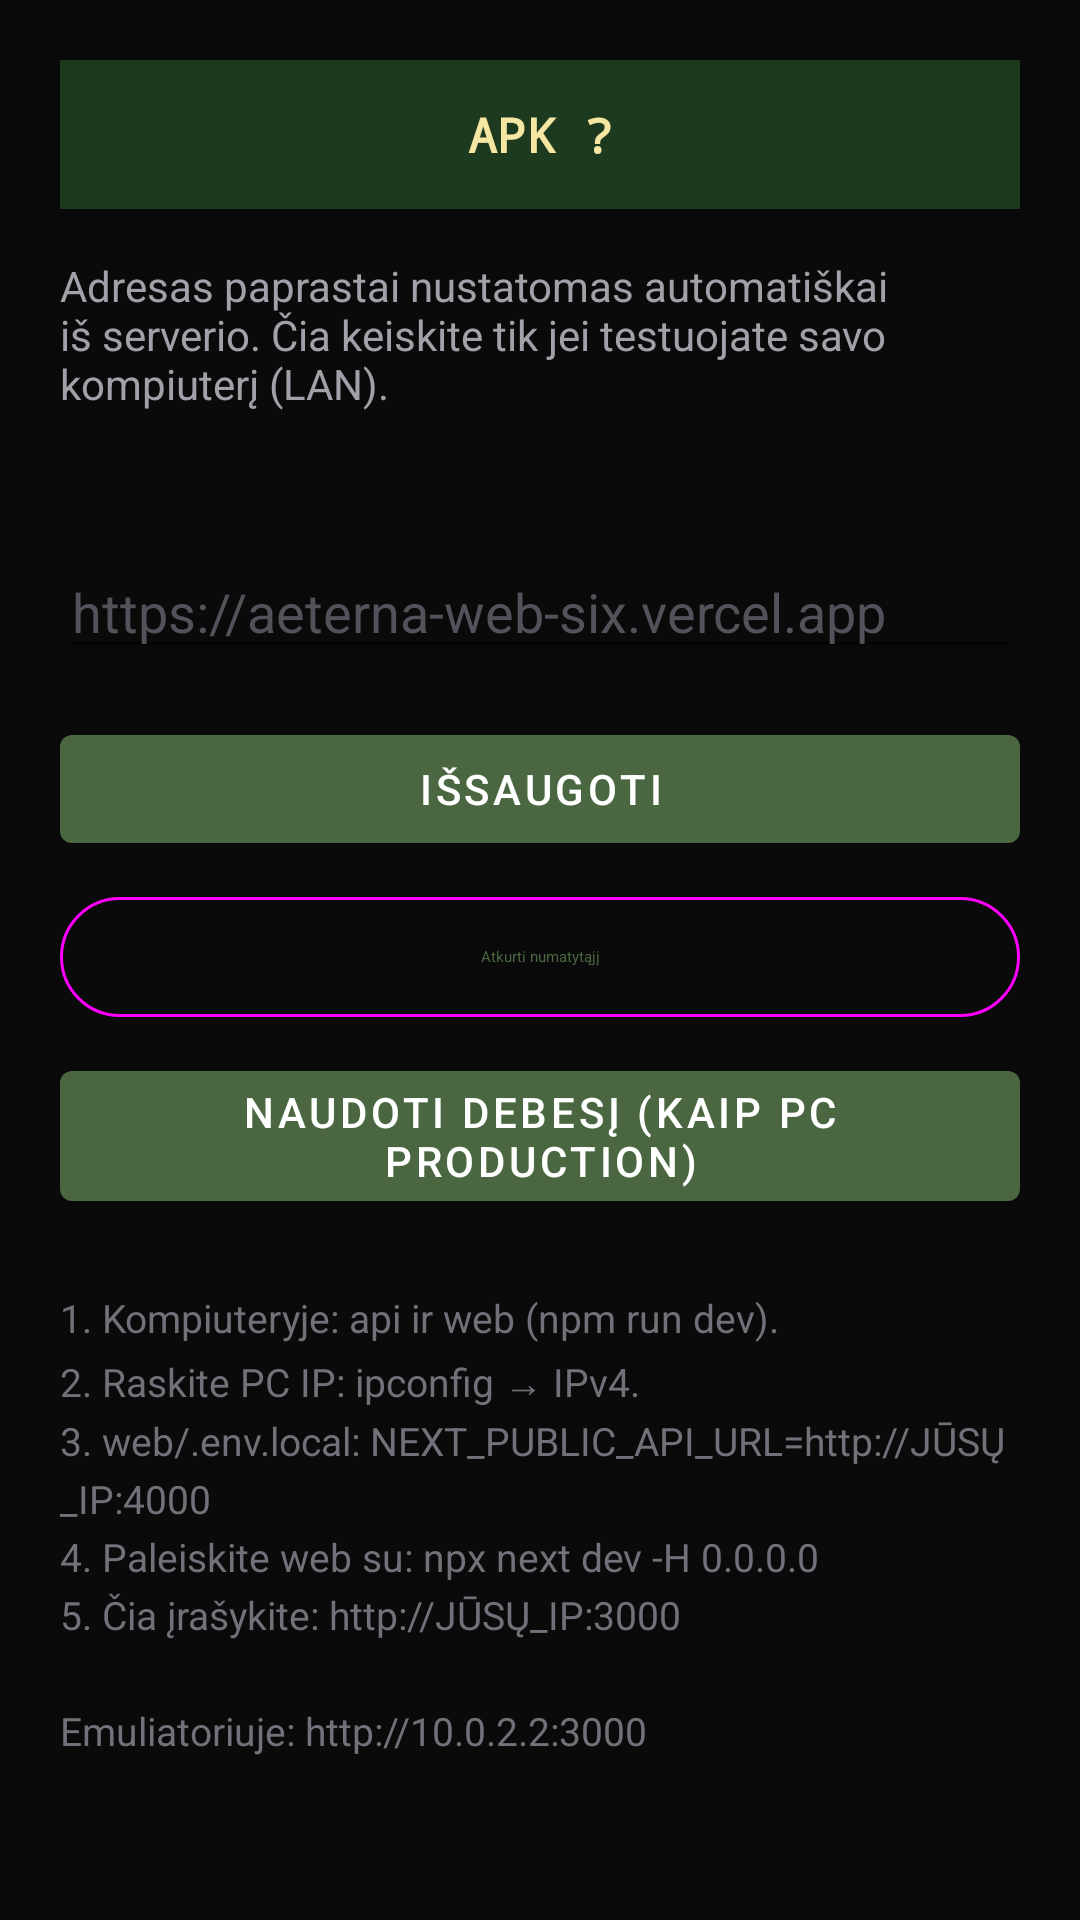

This screen was rendered from an Android layout file. Write that file and the resources it references.
<!-- AndroidManifest.xml: activity theme Theme.Unmute.Settings -->
<!-- res/layout/activity_settings.xml -->
<?xml version="1.0" encoding="utf-8"?>
<ScrollView xmlns:android="http://schemas.android.com/apk/res/android"
    android:layout_width="match_parent"
    android:layout_height="match_parent"
    android:background="#0a0a0a"
    android:padding="20dp">

    <LinearLayout
        android:layout_width="match_parent"
        android:layout_height="wrap_content"
        android:orientation="vertical">

        <TextView
            android:id="@+id/apk_version_banner"
            android:layout_width="match_parent"
            android:layout_height="wrap_content"
            android:background="#1E3A1E"
            android:gravity="center"
            android:padding="14dp"
            android:textColor="#F5E6A3"
            android:textSize="16sp"
            android:textStyle="bold"
            android:fontFamily="monospace"
            android:text="APK ?" />

        <TextView
            android:layout_width="match_parent"
            android:layout_height="wrap_content"
            android:layout_marginTop="16dp"
            android:text="@string/settings_intro"
            android:textColor="#a1a1aa"
            android:textSize="14sp" />

        <TextView
            android:id="@+id/url_hint"
            android:layout_width="match_parent"
            android:layout_height="wrap_content"
            android:layout_marginTop="12dp"
            android:textColor="#71717a"
            android:textSize="12sp" />

        <EditText
            android:id="@+id/url_input"
            android:layout_width="match_parent"
            android:layout_height="wrap_content"
            android:layout_marginTop="16dp"
            android:hint="@string/url_hint"
            android:inputType="textUri"
            android:textColor="#fafafa"
            android:textColorHint="#52525b" />

        <Button
            android:id="@+id/btn_save"
            android:layout_width="match_parent"
            android:layout_height="wrap_content"
            android:layout_marginTop="16dp"
            android:text="@string/save" />

        <Button
            android:id="@+id/btn_reset"
            style="@style/Widget.Material3.Button.OutlinedButton"
            android:layout_width="match_parent"
            android:layout_height="wrap_content"
            android:layout_marginTop="8dp"
            android:text="@string/reset_default" />

        <Button
            android:id="@+id/btn_cloud_auto"
            android:layout_width="match_parent"
            android:layout_height="wrap_content"
            android:layout_marginTop="8dp"
            android:text="@string/use_cloud_auto" />

        <TextView
            android:layout_width="match_parent"
            android:layout_height="wrap_content"
            android:layout_marginTop="24dp"
            android:lineSpacingExtra="4dp"
            android:text="@string/settings_help"
            android:textColor="#71717a"
            android:textSize="13sp" />
    </LinearLayout>
</ScrollView>
<!-- resources referenced by this layout -->
<resources>
  <string name="reset_default">Atkurti numatytąjį</string>
  <string name="save">Išsaugoti</string>
  <string name="settings_help">1. Kompiuteryje: api ir web (npm run dev).\n2. Raskite PC IP: ipconfig → IPv4.\n3. web/.env.local: NEXT_PUBLIC_API_URL=http://JŪSŲ_IP:4000\n4. Paleiskite web su: npx next dev -H 0.0.0.0\n5. Čia įrašykite: http://JŪSŲ_IP:3000\n\nEmuliatoriuje: http://10.0.2.2:3000</string>
  <string name="settings_intro">Adresas paprastai nustatomas automatiškai iš serverio. Čia keiskite tik jei testuojate savo kompiuterį (LAN).</string>
  <string name="url_hint">https://aeterna-web-six.vercel.app</string>
  <string name="use_cloud_auto">Naudoti debesį (kaip PC production)</string>
  <style name="Theme.Unmute.Settings" parent="Theme.MaterialComponents.DayNight.DarkActionBar">
          <item name="colorPrimary">#4a6741</item>
          <item name="android:statusBarColor">#3d5636</item>
          <item name="android:windowBackground">#fcfbf7</item>
      </style>
</resources>
